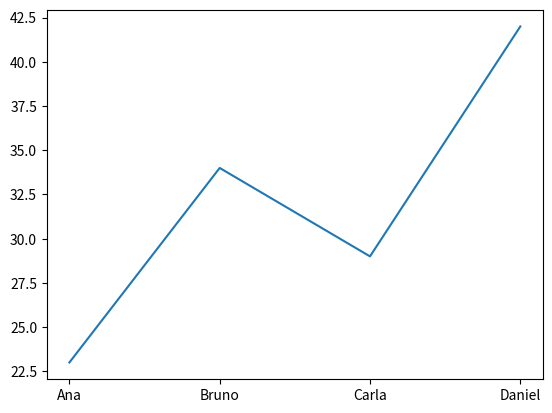

Reproduce this figure in Python.
# Importando as bibliotecas
# 'as'  é uma forma de dar um apelido para a biblioteca
# Isso facilita a digitação e a leitura do código

import numpy as np
import pandas as pd
import matplotlib.pyplot as plt

### Exemplo de uso do NumPy ###
# NumPy é uma biblioteca para computação numérica

# np.array() é uma função que cria um array
# np.sqrt() é uma função que calcula a raiz quadrada
# np.sum() é uma função que calcula a soma

arr = np.array([1, 2, 3, 4, 5])
print(arr)
print(np.sqrt(arr))
print(np.sum(arr))

### Exemplo de uso do Pandas ###
# Pandas é uma biblioteca para análise de dados
# pd.Series() é uma função que cria uma Series
# pd.DataFrame() é uma função que cria um DataFrame

# Series é uma lista com rótulos
dados = {
    'Nome': ['Ana', 'Bruno', 'Carla', 'Daniel'],
    'Idade': [23, 34, 29, 42],
    'Cidade': ['São Paulo', 'Rio de Janeiro', 'Belo Horizonte', 'Salvador']
}

df = pd.DataFrame(dados)
print(df)

### Exemplo de uso do Matplotlib ###
# Matplotlib é uma biblioteca para visualização de dados
# plt.plot() é uma função que cria um gráfico
# plt.show() é uma função que exibe o gráfico

plt.plot(df['Nome'], df['Idade'])
plt.show()
